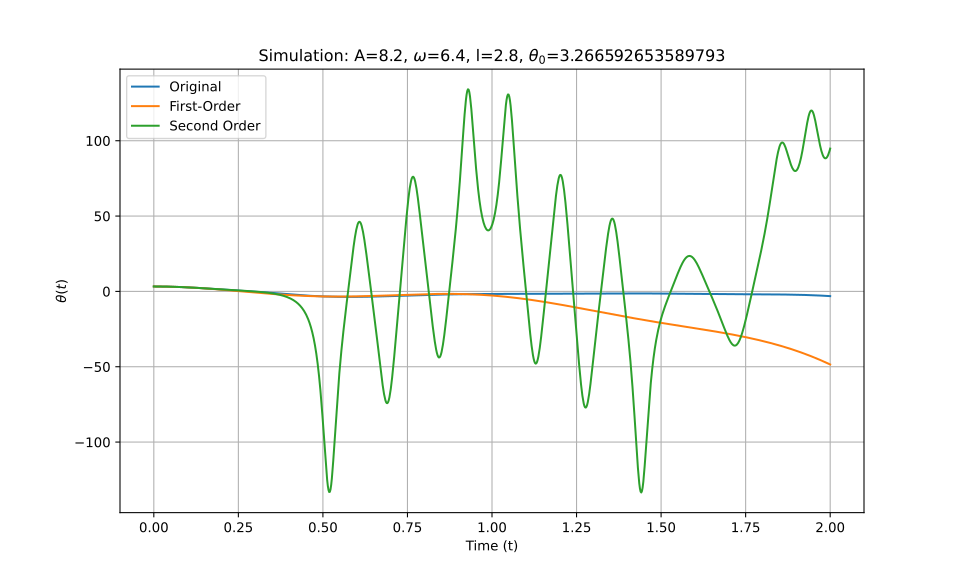

The table this chart was drawn from, first rows:
t_eval, Equation_1, Equation_2, Equation_3
0.0, 3.267, 3.267, 3.267
0.002002, 3.266, 3.266, 3.266
0.004004, 3.266, 3.266, 3.266
0.006006, 3.264, 3.264, 3.264
0.008008, 3.263, 3.263, 3.263
0.01001, 3.261, 3.261, 3.261
0.01201, 3.258, 3.258, 3.258
0.01401, 3.255, 3.255, 3.255
0.01602, 3.251, 3.251, 3.251
0.01802, 3.247, 3.247, 3.247
0.02002, 3.243, 3.243, 3.243
0.02202, 3.238, 3.238, 3.238
0.02402, 3.232, 3.232, 3.232
0.02603, 3.227, 3.226, 3.227
0.02803, 3.22, 3.22, 3.22
0.03003, 3.213, 3.213, 3.213
0.03203, 3.206, 3.205, 3.206
0.03403, 3.198, 3.198, 3.198
0.03604, 3.19, 3.189, 3.19
0.03804, 3.181, 3.181, 3.181
0.04004, 3.172, 3.171, 3.172
0.04204, 3.162, 3.162, 3.162
0.04404, 3.152, 3.151, 3.152
0.04605, 3.141, 3.141, 3.141
0.04805, 3.13, 3.13, 3.13
0.05005, 3.119, 3.118, 3.119
0.05205, 3.107, 3.106, 3.107
0.05405, 3.094, 3.094, 3.094
0.05606, 3.082, 3.081, 3.082
0.05806, 3.068, 3.067, 3.068
0.06006, 3.054, 3.053, 3.054
0.06206, 3.04, 3.039, 3.04
0.06406, 3.026, 3.024, 3.026
0.06607, 3.01, 3.009, 3.01
0.06807, 2.995, 2.994, 2.995
0.07007, 2.979, 2.978, 2.979
0.07207, 2.963, 2.961, 2.963
0.07407, 2.946, 2.944, 2.946
0.07608, 2.929, 2.927, 2.929
0.07808, 2.911, 2.909, 2.911
0.08008, 2.893, 2.891, 2.893
0.08208, 2.874, 2.872, 2.874
0.08408, 2.855, 2.853, 2.855
0.08609, 2.836, 2.834, 2.836
0.08809, 2.816, 2.814, 2.816
0.09009, 2.796, 2.794, 2.796
0.09209, 2.776, 2.773, 2.776
0.09409, 2.755, 2.752, 2.755
0.0961, 2.734, 2.731, 2.734
0.0981, 2.712, 2.709, 2.712
0.1001, 2.69, 2.686, 2.69
0.1021, 2.668, 2.664, 2.668
0.1041, 2.645, 2.64, 2.645
0.1061, 2.622, 2.617, 2.622
0.1081, 2.599, 2.593, 2.599
0.1101, 2.575, 2.569, 2.575
0.1121, 2.551, 2.544, 2.551
0.1141, 2.527, 2.519, 2.527
0.1161, 2.502, 2.494, 2.502
0.1181, 2.478, 2.468, 2.477
... 940 more rows
